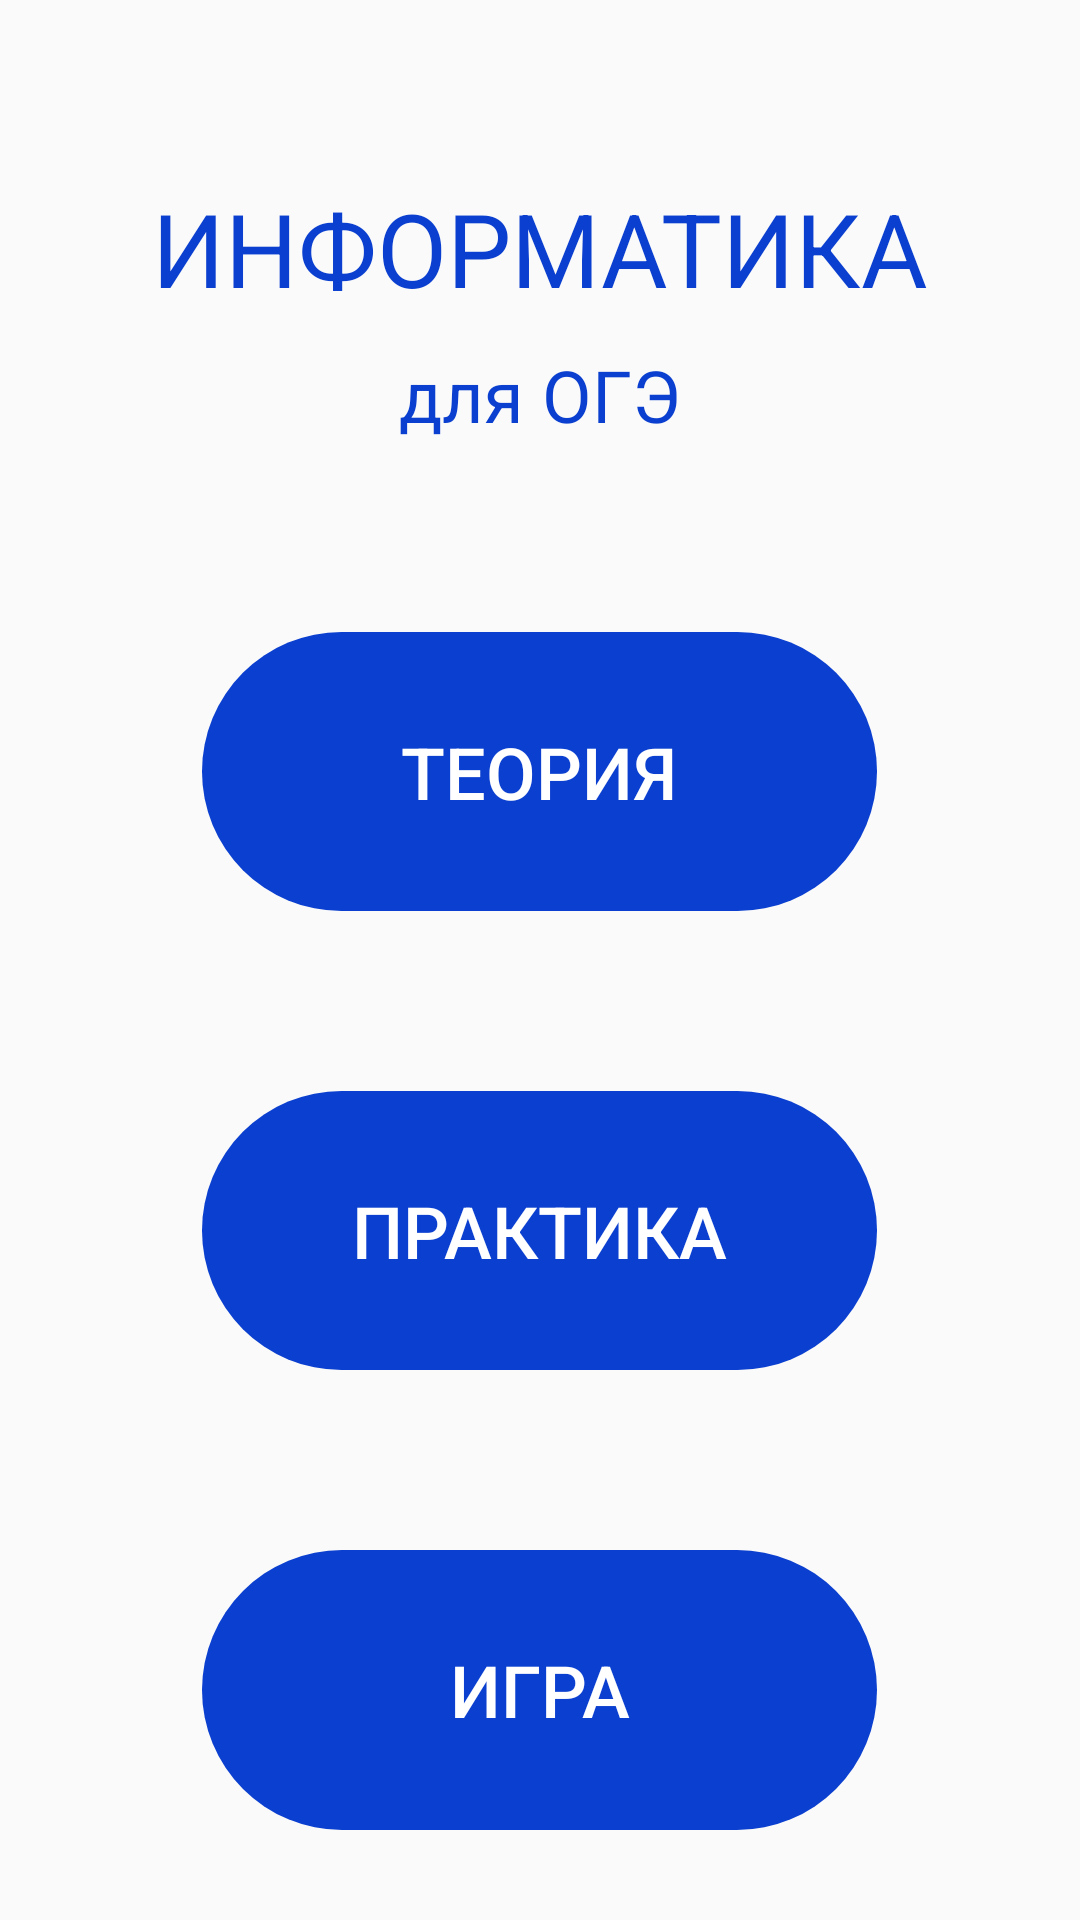

Write the Android layout XML for this screen, with the resource values it uses.
<!-- AndroidManifest.xml: application theme Theme.AppCompat.DayNight.NoActionBar -->
<!-- res/layout/main.xml -->
<?xml version="1.0" encoding="utf-8"?>
<LinearLayout xmlns:android="http://schemas.android.com/apk/res/android"
    android:layout_width="match_parent"
    android:layout_height="match_parent"
    android:orientation="vertical">

    <TextView
        android:id="@+id/title_big"
        android:layout_width="match_parent"
        android:layout_height="0dp"
        android:layout_marginTop="50dp"
        android:layout_weight="1"
        android:gravity="center"
        android:text="ИНФОРМАТИКА"
        android:textColor="@color/blue"
        android:textSize="34sp" />

    <TextView
        android:id="@+id/textView2"
        android:layout_width="match_parent"
        android:layout_height="0dp"
        android:layout_weight="1"
        android:gravity="center_horizontal|top"
        android:text="для ОГЭ"
        android:textColor="@color/blue"
        android:textSize="24sp" />

    <LinearLayout
        android:id="@+id/j"
        android:layout_width="wrap_content"
        android:layout_height="0dp"
        android:layout_gravity="center_horizontal"
        android:layout_weight="7"
        android:gravity="center"
        android:orientation="vertical">

        <Button
            android:id="@+id/btn1"
            style="@style/Widget.AppCompat.Button.Colored"
            android:layout_width="match_parent"
            android:layout_height="wrap_content"
            android:layout_margin="30dp"
            android:layout_weight="1"
            android:background="@drawable/angles"
            android:backgroundTint="@color/blue"
            android:gravity="center"
            android:paddingLeft="50dp"
            android:paddingRight="50dp"
            android:text="@string/teory"
            android:textSize="24sp"
            android:theme="@style/button" />

        <Button
            android:id="@+id/btn2"
            style="@style/Widget.AppCompat.Button.Colored"
            android:layout_width="wrap_content"
            android:layout_height="wrap_content"
            android:layout_margin="30dp"
            android:layout_weight="1"
            android:background="@drawable/angles"
            android:backgroundTint="@color/blue"
            android:gravity="center"
            android:paddingLeft="50dp"
            android:paddingRight="50dp"
            android:text="@string/practic"
            android:textSize="24sp"
            android:theme="@style/button" />

        <Button
            android:id="@+id/btn3"
            style="@style/Widget.AppCompat.Button.Colored"
            android:layout_width="match_parent"
            android:layout_height="wrap_content"
            android:layout_margin="30dp"
            android:layout_weight="1"
            android:background="@drawable/angles"
            android:backgroundTint="@color/blue"
            android:gravity="center"
            android:paddingLeft="50dp"
            android:paddingRight="50dp"
            android:text="Игра"
            android:textSize="24sp"
            android:theme="@style/button" />

    </LinearLayout>

</LinearLayout>
<!-- resources referenced by this layout -->
<resources>
  <color name="blue">#0A3FCF</color>
  <!-- drawable angles (drawable) -->
  <?xml version="1.0" encoding="utf-8"?>
  <shape xmlns:android="http://schemas.android.com/apk/res/android">
      <corners android:radius="100dp" />
      <padding
          android:top="4dp"
          android:left="4dp"
          android:bottom="4dp"
          android:right="4dp"
          />
  </shape>
  <string name="practic">Практика</string>
  <string name="teory">Теория</string>
  <style name="button" parent="Theme.MaterialComponents.DayNight.DarkActionBar">
          <item name="colorPrimary">@color/blue</item>
          <item name="colorPrimaryVariant">#0A2C88</item>
          <item name="colorOnPrimary">@color/white</item>
      </style>
  <color name="white">#FFFFFFFF</color>
</resources>
